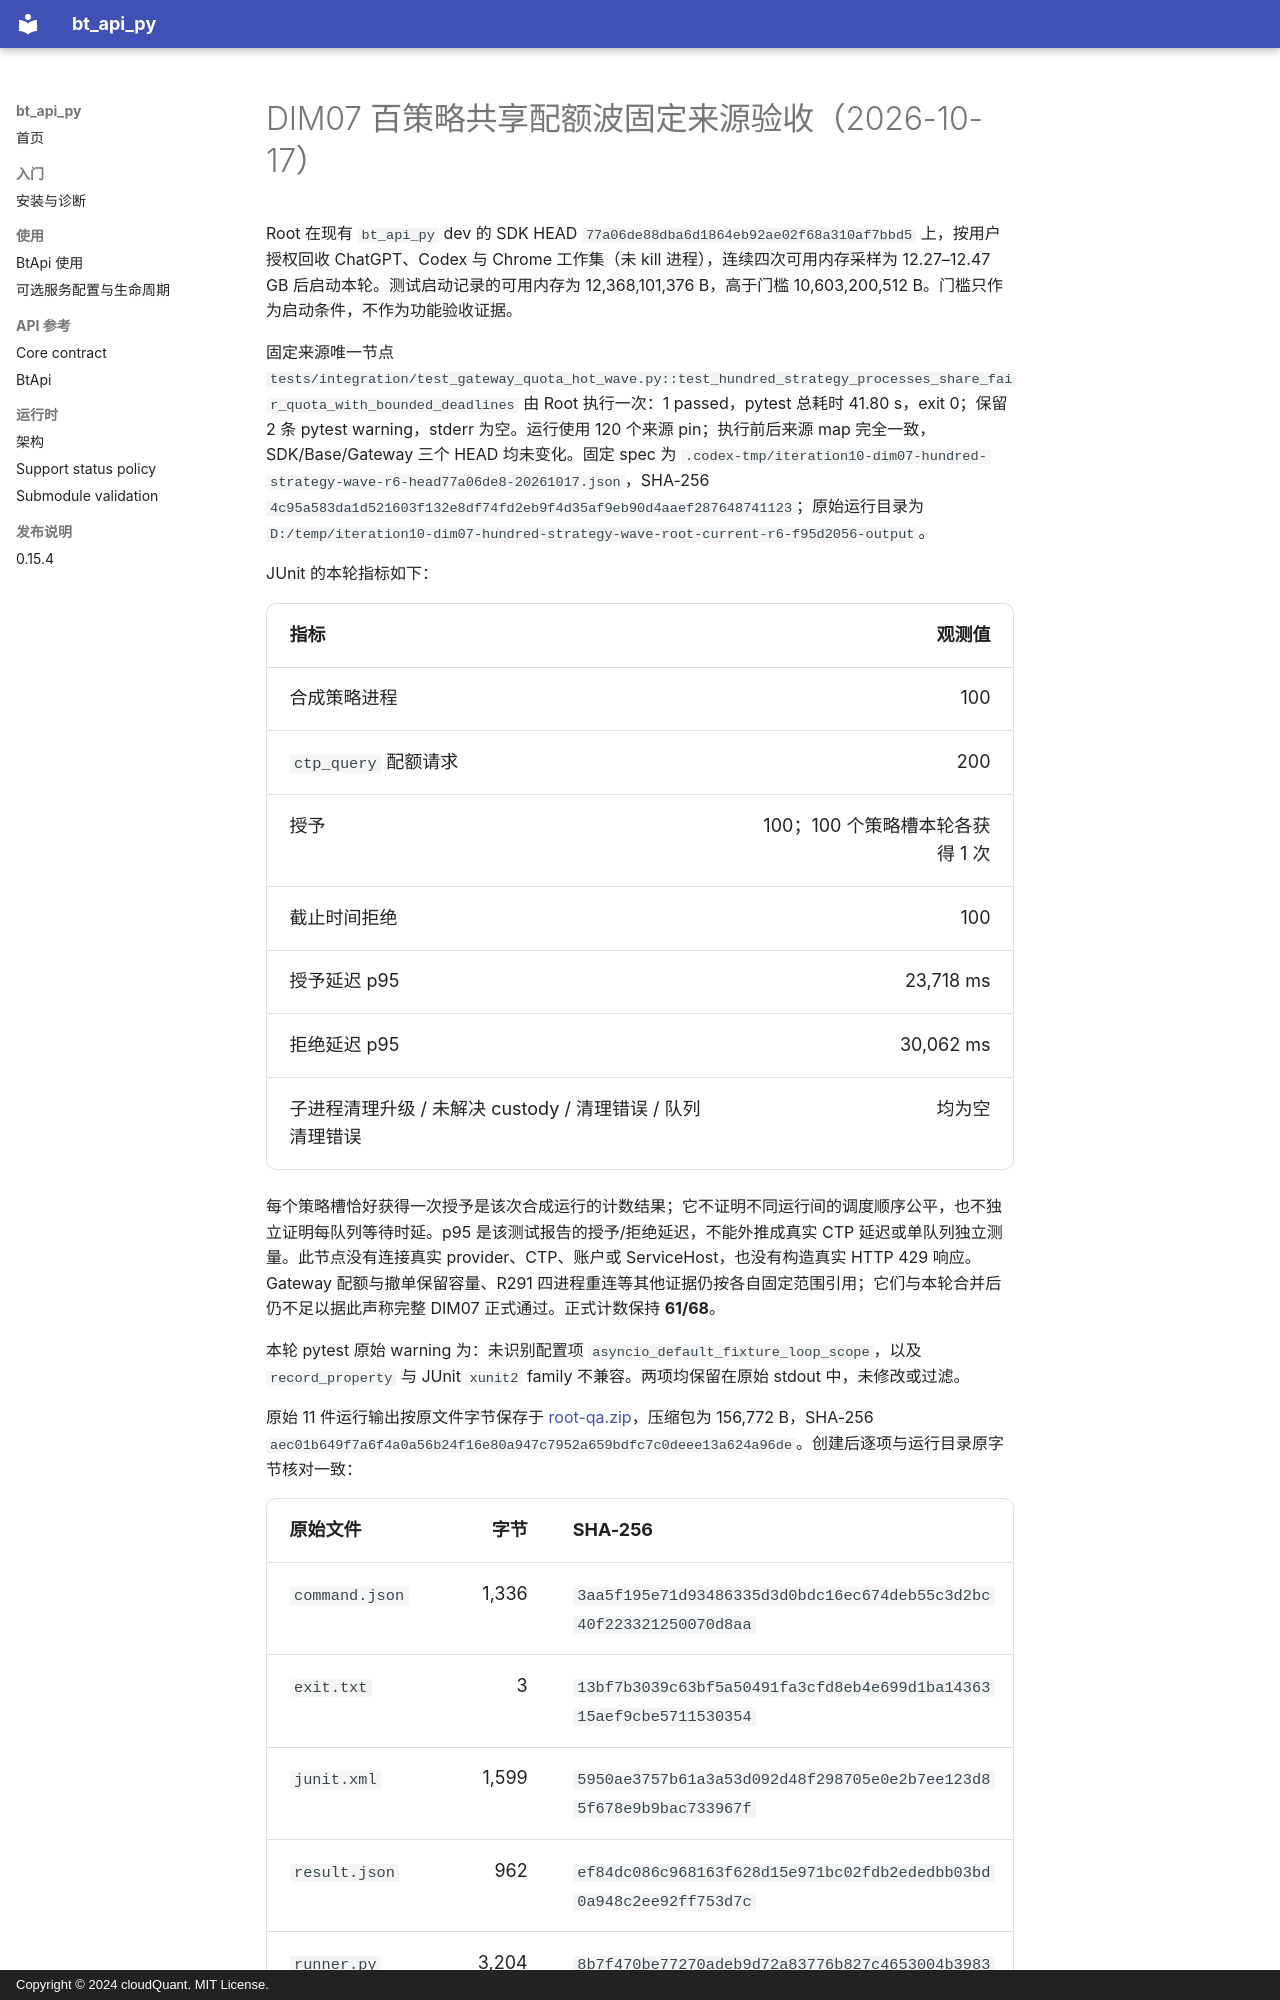

repository: cloudQuant/bt_api_py · page: ITERATION10_DIM07_HUNDRED_QUOTA_WAVE_20261017/index.html · generator: mkdocs · copyright: Copyright © 2024 cloudQuant. MIT License.

# DIM07 百策略共享配额波固定来源验收（2026-10-17）

Root 在现有 `bt_api_py` dev 的 SDK HEAD `77a06de88dba6d1864eb92ae02f68a310af7bbd5` 上，按用户授权回收 ChatGPT、Codex 与 Chrome 工作集（未 kill 进程），连续四次可用内存采样为 12.27–12.47 GB 后启动本轮。测试启动记录的可用内存为 12,368,101,376 B，高于门槛 10,603,200,512 B。门槛只作为启动条件，不作为功能验收证据。

固定来源唯一节点 `tests/integration/test_gateway_quota_hot_wave.py::test_hundred_strategy_processes_share_fair_quota_with_bounded_deadlines` 由 Root 执行一次：1 passed，pytest 总耗时 41.80 s，exit 0；保留 2 条 pytest warning，stderr 为空。运行使用 120 个来源 pin；执行前后来源 map 完全一致，SDK/Base/Gateway 三个 HEAD 均未变化。固定 spec 为 `.codex-tmp/iteration10-dim07-hundred-strategy-wave-r6-head77a06de8-20261017.json`，SHA-256 `4c95a583da1d521603f132e8df74fd2eb9f4d35af9eb90d4aaef287648741123`；原始运行目录为 `D:/temp/iteration10-dim07-hundred-strategy-wave-root-current-r6-f95d2056-output`。

JUnit 的本轮指标如下：

| 指标 | 观测值 |
|---|---:|
| 合成策略进程 | 100 |
| `ctp_query` 配额请求 | 200 |
| 授予 | 100；100 个策略槽本轮各获得 1 次 |
| 截止时间拒绝 | 100 |
| 授予延迟 p95 | 23,718 ms |
| 拒绝延迟 p95 | 30,062 ms |
| 子进程清理升级 / 未解决 custody / 清理错误 / 队列清理错误 | 均为空 |

每个策略槽恰好获得一次授予是该次合成运行的计数结果；它不证明不同运行间的调度顺序公平，也不独立证明每队列等待时延。p95 是该测试报告的授予/拒绝延迟，不能外推成真实 CTP 延迟或单队列独立测量。此节点没有连接真实 provider、CTP、账户或 ServiceHost，也没有构造真实 HTTP 429 响应。Gateway 配额与撤单保留容量、R291 四进程重连等其他证据仍按各自固定范围引用；它们与本轮合并后仍不足以据此声称完整 DIM07 正式通过。正式计数保持 **61/68**。

本轮 pytest 原始 warning 为：未识别配置项 `asyncio_default_fixture_loop_scope`，以及 `record_property` 与 JUnit `xunit2` family 不兼容。两项均保留在原始 stdout 中，未修改或过滤。

原始 11 件运行输出按原文件字节保存于 [root-qa.zip](evidence/iteration10-dim07-hundred-quota-20261017/root-qa.zip)，压缩包为 156,772 B，SHA-256 `aec01b649f7a6f4a0a56b24f16e80a947c7952a659bdfc7c0deee13a624a96de`。创建后逐项与运行目录原字节核对一致：
